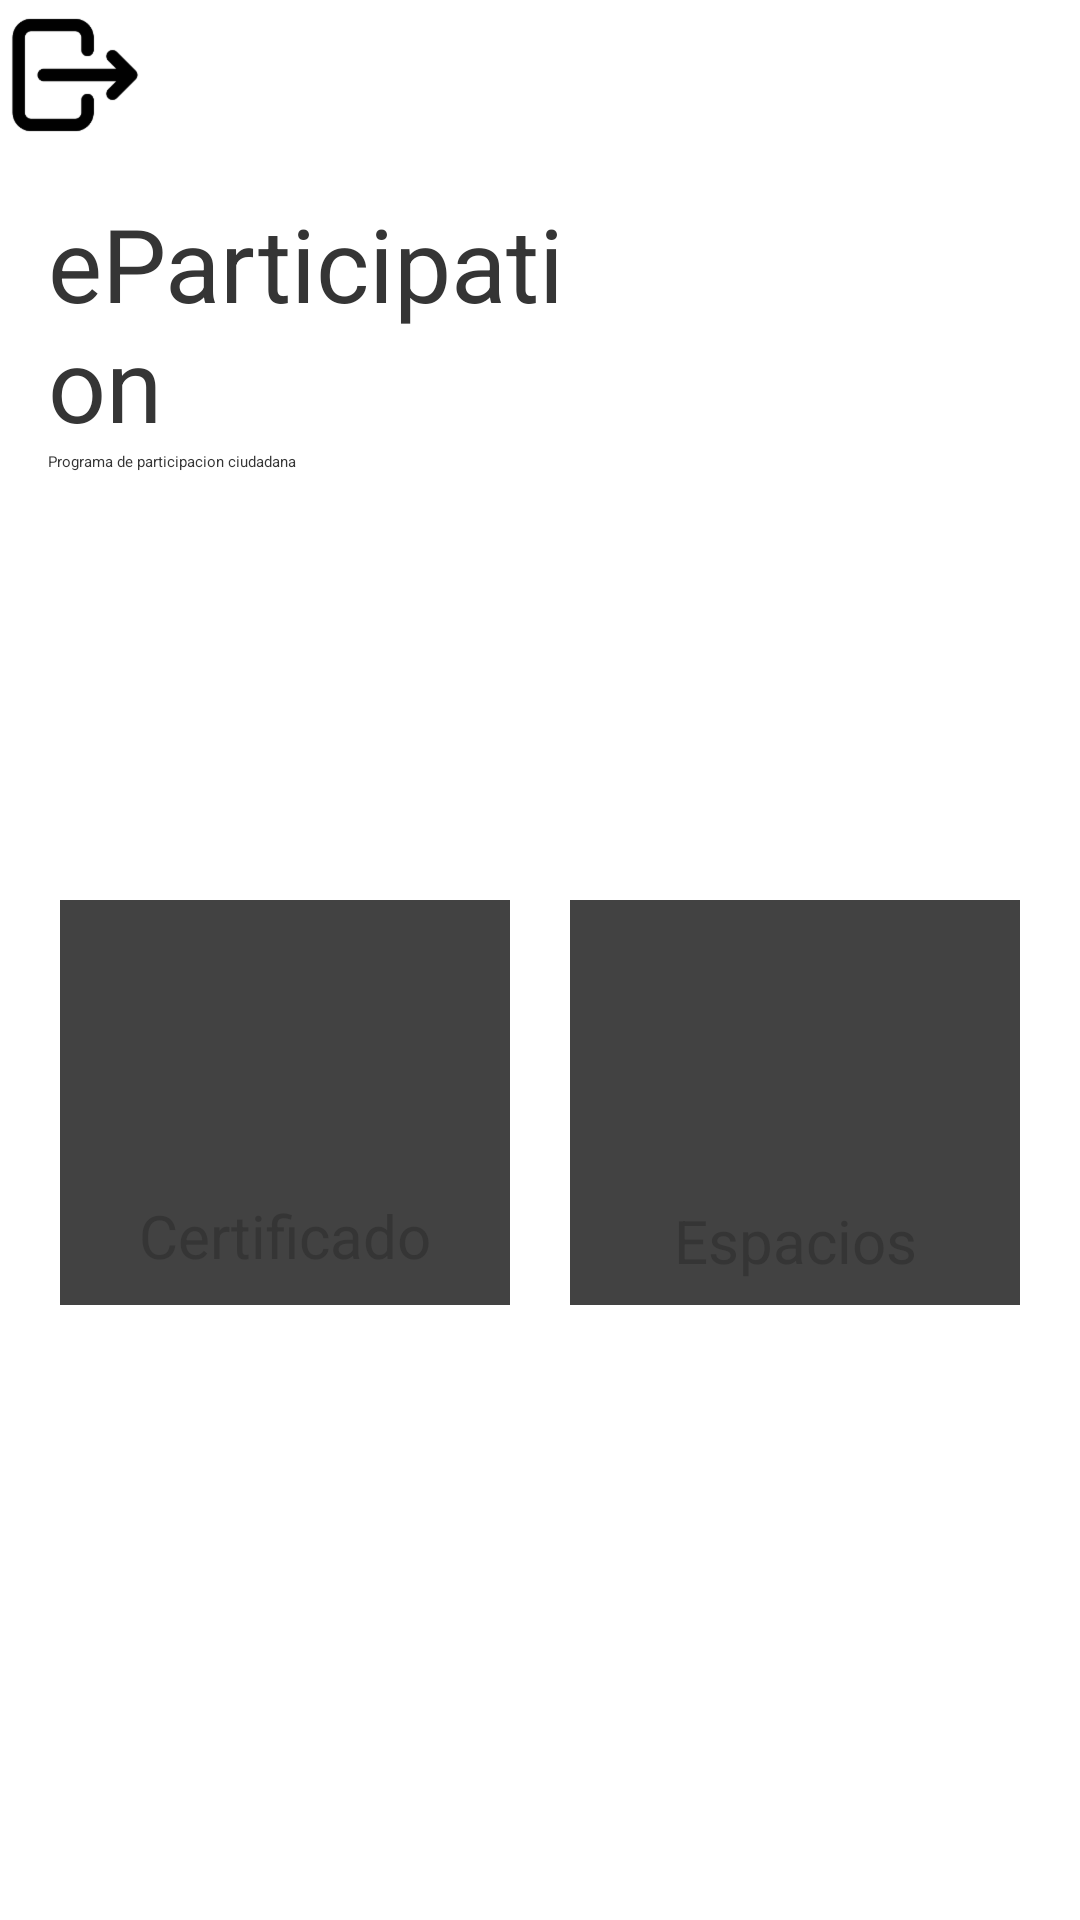

Produce the Android XML layout that renders to this screen, including the resource entries it uses.
<!-- AndroidManifest.xml: application theme Theme.Mobile -->
<!-- res/layout/activity_second.xml -->
<?xml version="1.0" encoding="utf-8"?>
<ScrollView xmlns:android="http://schemas.android.com/apk/res/android"
    xmlns:app="http://schemas.android.com/apk/res-auto"
    xmlns:tools="http://schemas.android.com/tools"
    android:layout_width="match_parent"
    android:layout_height="match_parent"
    tools:context=".SecondActivity">

    <androidx.constraintlayout.widget.ConstraintLayout
        android:layout_width="match_parent"
        android:layout_height="wrap_content">

        <TextView
            android:id="@+id/textView"
            android:layout_width="0dp"
            android:layout_height="wrap_content"
            android:layout_marginStart="16dp"
            android:layout_marginTop="15dp"
            android:shadowColor="#55D6F6"
            android:text="@string/title_secondActivity"
            android:textColor="#353535"
            android:textColorHighlight="#D83E3E"
            android:textSize="34sp"
            app:layout_constraintEnd_toStartOf="@+id/imageView"
            app:layout_constraintStart_toStartOf="parent"
            app:layout_constraintTop_toBottomOf="@+id/navbar" />

        <TextView
            android:id="@+id/textView2"
            android:layout_width="0dp"
            android:layout_height="34dp"
            android:layout_marginStart="16dp"
            android:text="@string/title_second"
            android:textColor="#353535"
            app:layout_constraintEnd_toStartOf="@+id/imageView"
            app:layout_constraintStart_toStartOf="parent"
            app:layout_constraintTop_toBottomOf="@+id/textView" />

        <ImageView
            android:id="@+id/imageView"
            android:layout_width="155dp"
            android:layout_height="126dp"
            android:layout_marginEnd="16dp"
            app:layout_constraintEnd_toEndOf="parent"
            app:layout_constraintStart_toEndOf="@+id/textView2"
            app:layout_constraintTop_toBottomOf="@+id/navbar"
            app:srcCompat="@drawable/pngwing_com"
            android:contentDescription="@string/imagen_platform_second" />

        <androidx.appcompat.widget.Toolbar
            android:id="@+id/navbar"
            android:layout_width="0dp"
            android:layout_height="wrap_content"
            android:background="#00FFFFFF"

            android:isScrollContainer="false"
            android:minHeight="?attr/actionBarSize"
            android:theme="?attr/actionBarTheme"
            app:layout_constraintEnd_toEndOf="parent"
            app:layout_constraintHorizontal_bias="1.0"
            app:layout_constraintStart_toStartOf="parent"
            app:layout_constraintTop_toTopOf="parent"
            app:navigationIcon="@drawable/logout_icon_151219">

            <TextView
                android:id="@+id/nombre"
                android:layout_width="106dp"
                android:layout_height="26dp"
                android:fontFamily="@font/roboto_bold"
                android:gravity="center"
                android:textColor="#353535"
                android:textSize="24sp"
                tools:layout_editor_absoluteX="500dp"
                tools:layout_editor_absoluteY="16dp" />

        </androidx.appcompat.widget.Toolbar>

        <LinearLayout
            android:id="@+id/linearLayout"
            android:layout_width="match_parent"
            android:layout_height="175dp"
            android:layout_marginTop="104dp"
            android:orientation="horizontal"
            android:padding="10dp"
            app:layout_constraintEnd_toEndOf="parent"
            app:layout_constraintHorizontal_bias="0.0"
            app:layout_constraintStart_toStartOf="parent"
            app:layout_constraintTop_toBottomOf="@+id/imageView">

            <androidx.cardview.widget.CardView
                android:id="@+id/certificado"
                android:layout_width="0dp"
                android:layout_height="match_parent"
                android:layout_margin="10dp"
                android:layout_weight="1"
                android:background="#BF1B1B">

                <RelativeLayout
                    android:layout_width="match_parent"
                    android:layout_height="match_parent">

                    <TextView
                        android:id="@+id/textView5"
                        android:layout_width="match_parent"
                        android:layout_height="wrap_content"
                        android:layout_below="@id/imageView2"
                        android:layout_marginTop="-2dp"
                        android:gravity="center"
                        android:text="@string/certificado_text_second"
                        android:textColor="#353535"
                        android:textSize="20sp" />

                    <ImageView
                        android:id="@+id/imageView2"
                        android:layout_width="100dp"
                        android:layout_height="100dp"
                        android:layout_centerHorizontal="true"
                        app:srcCompat="@drawable/certificado"
                        android:contentDescription="@string/imagen_certificado_second" />
                </RelativeLayout>
            </androidx.cardview.widget.CardView>

            <androidx.cardview.widget.CardView
                android:id="@+id/espacio"
                android:layout_width="0dp"
                android:layout_height="match_parent"
                android:layout_margin="10dp"
                android:layout_weight="1"
                android:clickable="true"
                android:focusable="true">

                <RelativeLayout
                    android:layout_width="match_parent"
                    android:layout_height="match_parent">

                    <TextView
                        android:id="@+id/textView6"
                        android:layout_width="match_parent"
                        android:layout_height="wrap_content"
                        android:layout_below="@id/imageView4"
                        android:gravity="center"
                        android:text="@string/espacios_text_second"
                        android:textColor="#353535"
                        android:textColorHighlight="#C52020"
                        android:textSize="20sp" />

                    <ImageView
                        android:id="@+id/imageView4"
                        android:layout_width="100dp"
                        android:layout_height="100dp"
                        android:layout_centerHorizontal="true"
                        app:srcCompat="@drawable/iniciativa"
                        android:contentDescription="@string/imagen_espacios" />
                </RelativeLayout>
            </androidx.cardview.widget.CardView>
        </LinearLayout>

        <TextView
            android:id="@+id/grupo18"
            android:layout_width="wrap_content"
            android:layout_height="wrap_content"
            android:layout_marginTop="190dp"
            android:text="@string/grupo"
            android:textSize="20sp"
            app:layout_constraintBottom_toBottomOf="parent"
            app:layout_constraintEnd_toEndOf="parent"
            app:layout_constraintStart_toStartOf="parent"
            app:layout_constraintTop_toBottomOf="@+id/linearLayout" />

    </androidx.constraintlayout.widget.ConstraintLayout>

</ScrollView>
<!-- resources referenced by this layout -->
<resources>
  <!-- drawable iniciativa: png bitmap (drawable-ldpi, 2180 bytes) -->
  <!-- drawable logout_icon_151219: png bitmap (drawable-hdpi, 1130 bytes) -->
  <!-- drawable pngwing_com: png bitmap (drawable-hdpi, 5375 bytes) -->
  <string name="certificado_text_second">Certificado</string>
  <string name="espacios_text_second">Espacios</string>
  <string name="grupo">Grupo 18</string>
  <string name="imagen_certificado_second">Imagen certificado</string>
  <string name="imagen_espacios">Imagen espacios</string>
  <string name="imagen_platform_second">Imagen platform</string>
  <string name="title_second">Programa de participacion ciudadana</string>
  <string name="title_secondActivity">eParticipation</string>
</resources>
